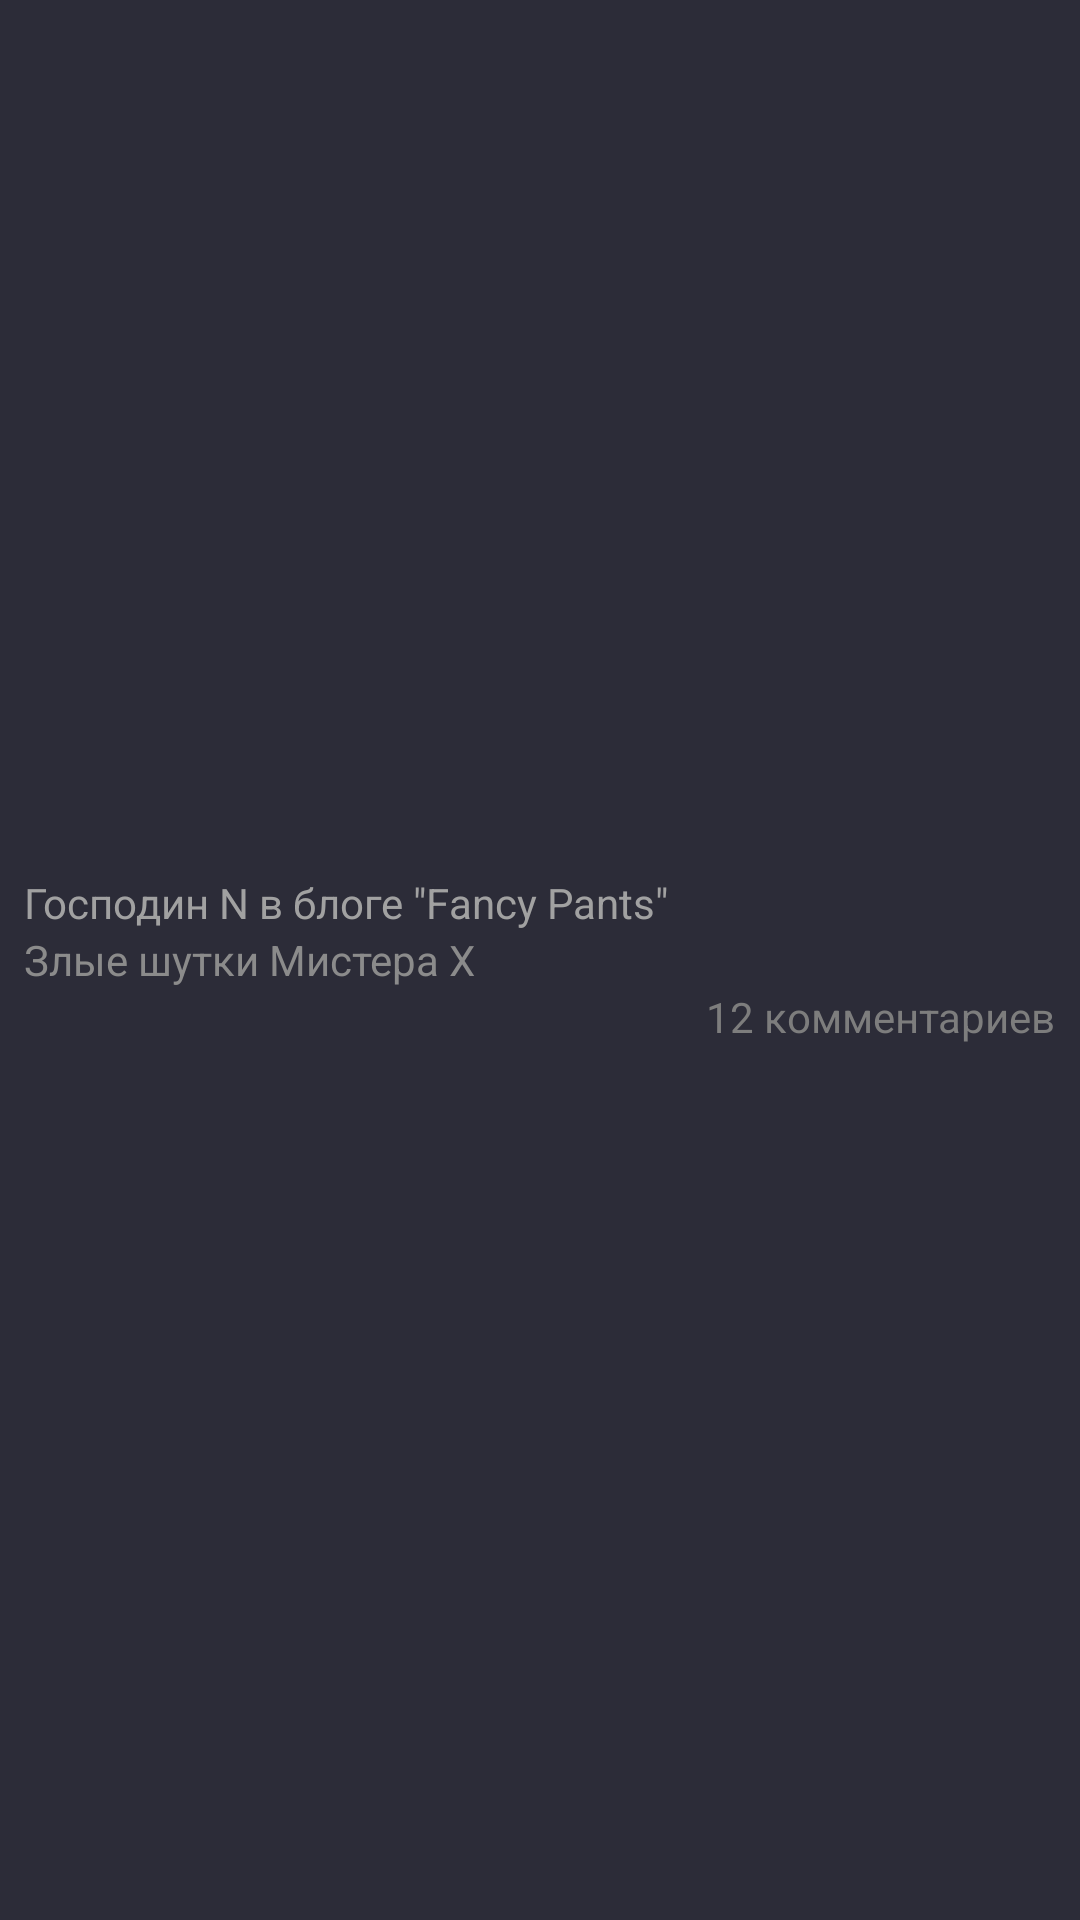

Reconstruct the res/layout file that produces this screen, plus the resources it refers to.
<!-- AndroidManifest.xml: application theme Ponyscape -->
<!-- res/layout/part_timeline_entry.xml -->
<?xml version="1.0" encoding="utf-8"?>
<LinearLayout
        android:orientation="vertical"
        android:layout_width="match_parent"
        android:layout_height="wrap_content"
        xmlns:android="http://schemas.android.com/apk/res/android"
        android:gravity="center_vertical"
        android:padding="@dimen/internal_margins"
        android:background="@color/bg_item">
    <TextView android:layout_width="wrap_content"
              android:layout_height="wrap_content"
              android:text="Господин N в блоге &quot;Fancy Pants&quot;"
              android:id="@+id/first_line"
              android:textColor="@color/font_color"
              android:singleLine="true"/>
    <TextView android:layout_width="wrap_content"
              android:layout_height="wrap_content"
              android:text="Злые шутки Мистера X"
              android:id="@+id/topic_name"
              android:textColor="@color/bg_item_label"
            />
    <TextView android:layout_width="wrap_content"
              android:layout_height="wrap_content"
              android:text="12 комментариев"
              android:id="@+id/comment_count"
              android:textColor="@color/bg_item_shadow"
              android:layout_gravity="right"/>
</LinearLayout>
<!-- resources referenced by this layout -->
<resources>
  <color name="bg_item">#ff2c2c38</color>
  <color name="bg_item_label">#ff8b8b8b</color>
  <color name="bg_item_shadow">#ff7d7d7d</color>
  <color name="font_color">#ffa1a1a1</color>
  <dimen name="internal_margins">8dp</dimen>
  <style name="Ponyscape" parent="@android:style/Theme.Light.NoTitleBar">
  
  		<item name="android:windowNoTitle">true</item>
  		<item name="android:cursorVisible">true</item>
  		<item name="android:windowBackground">@color/bg_main</item>
  
  		<item name="android:textColor">@color/font_color</item>
  
  		<item name="android:textColorHint">@color/font_color</item>
  		<item name="android:textColorLink">@color/font_color_link</item>
  
  		<item name="bg_main">@color/bg_main</item>
  
  	</style>
  <color name="bg_main">#ff191b1f</color>
  <color name="font_color_link">#ff319185</color>
</resources>
